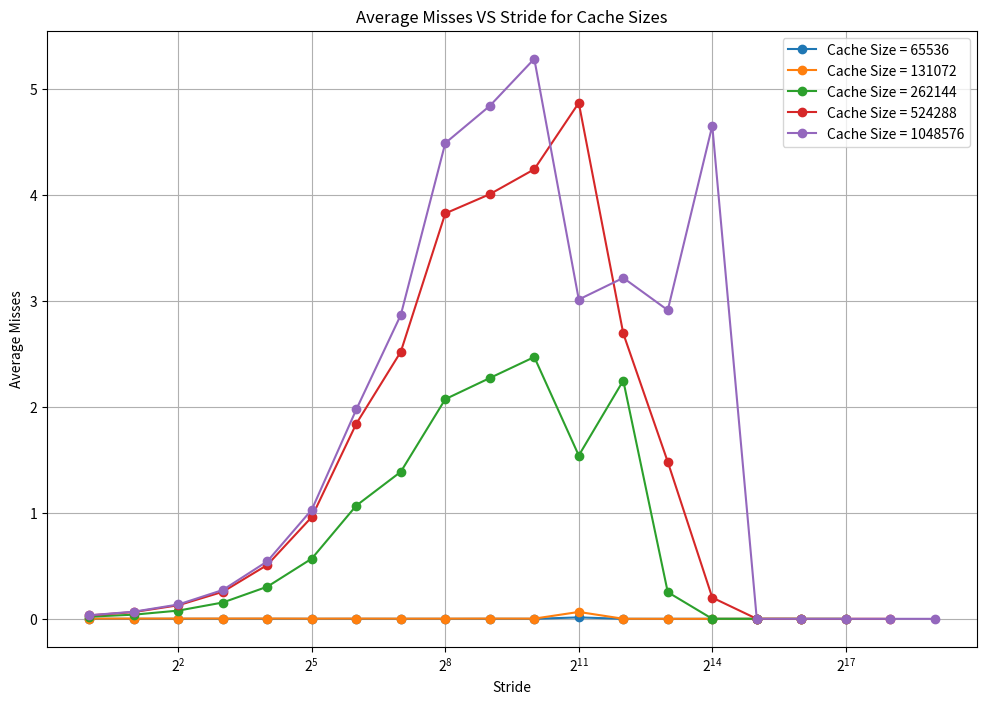

Reproduce this figure in Python.
import matplotlib.pyplot as plt
import re

# Input data as a string
data = """
cache_size=65536        stride=1        avg_misses=0.000507     avg_time=0.002420
cache_size=65536        stride=2        avg_misses=0.000273     avg_time=0.001887
cache_size=65536        stride=4        avg_misses=0.000216     avg_time=0.002115
cache_size=65536        stride=8        avg_misses=0.000180     avg_time=0.002190
cache_size=65536        stride=16       avg_misses=0.000185     avg_time=0.002128
cache_size=65536        stride=32       avg_misses=0.000198     avg_time=0.002116
cache_size=65536        stride=64       avg_misses=0.000187     avg_time=0.001833
cache_size=65536        stride=128      avg_misses=0.000199     avg_time=0.001885
cache_size=65536        stride=256      avg_misses=0.000147     avg_time=0.001857
cache_size=65536        stride=512      avg_misses=0.000141     avg_time=0.001908
cache_size=65536        stride=1024     avg_misses=0.000085     avg_time=0.001876
cache_size=65536        stride=2048     avg_misses=0.013467     avg_time=0.002209
cache_size=65536        stride=4096     avg_misses=0.000093     avg_time=0.005107
cache_size=65536        stride=8192     avg_misses=0.000017     avg_time=0.002188
cache_size=65536        stride=16384    avg_misses=0.000004     avg_time=0.002169
cache_size=65536        stride=32768    avg_misses=0.000006     avg_time=0.002078
cache_size=131072       stride=1        avg_misses=0.002003     avg_time=0.001980
cache_size=131072       stride=2        avg_misses=0.001992     avg_time=0.001892
cache_size=131072       stride=4        avg_misses=0.002546     avg_time=0.002126
cache_size=131072       stride=8        avg_misses=0.002659     avg_time=0.002238
cache_size=131072       stride=16       avg_misses=0.002820     avg_time=0.002180
cache_size=131072       stride=32       avg_misses=0.001752     avg_time=0.002116
cache_size=131072       stride=64       avg_misses=0.002240     avg_time=0.001856
cache_size=131072       stride=128      avg_misses=0.001587     avg_time=0.001904
cache_size=131072       stride=256      avg_misses=0.001747     avg_time=0.001874
cache_size=131072       stride=512      avg_misses=0.002397     avg_time=0.001895
cache_size=131072       stride=1024     avg_misses=0.001889     avg_time=0.001896
cache_size=131072       stride=2048     avg_misses=0.064918     avg_time=0.002251
cache_size=131072       stride=4096     avg_misses=0.000582     avg_time=0.008138
cache_size=131072       stride=8192     avg_misses=0.000025     avg_time=0.005026
cache_size=131072       stride=16384    avg_misses=0.000005     avg_time=0.002146
cache_size=131072       stride=32768    avg_misses=0.000006     avg_time=0.002141
cache_size=131072       stride=65536    avg_misses=0.000002     avg_time=0.002040
cache_size=262144       stride=1        avg_misses=0.020354     avg_time=0.001953
cache_size=262144       stride=2        avg_misses=0.039201     avg_time=0.001871
cache_size=262144       stride=4        avg_misses=0.077566     avg_time=0.002121
cache_size=262144       stride=8        avg_misses=0.153943     avg_time=0.002220
cache_size=262144       stride=16       avg_misses=0.302971     avg_time=0.002173
cache_size=262144       stride=32       avg_misses=0.568091     avg_time=0.002045
cache_size=262144       stride=64       avg_misses=1.068163     avg_time=0.001974
cache_size=262144       stride=128      avg_misses=1.387180     avg_time=0.002216
cache_size=262144       stride=256      avg_misses=2.072647     avg_time=0.002447
cache_size=262144       stride=512      avg_misses=2.271960     avg_time=0.002588
cache_size=262144       stride=1024     avg_misses=2.470185     avg_time=0.002714
cache_size=262144       stride=2048     avg_misses=1.540982     avg_time=0.005518
cache_size=262144       stride=4096     avg_misses=2.248144     avg_time=0.008878
cache_size=262144       stride=8192     avg_misses=0.251521     avg_time=0.008775
cache_size=262144       stride=16384    avg_misses=0.000092     avg_time=0.007746
cache_size=262144       stride=32768    avg_misses=0.000011     avg_time=0.002291
cache_size=262144       stride=65536    avg_misses=0.000002     avg_time=0.002247
cache_size=262144       stride=131072   avg_misses=0.000002     avg_time=0.002037
cache_size=524288       stride=1        avg_misses=0.032072     avg_time=0.001991
cache_size=524288       stride=2        avg_misses=0.063742     avg_time=0.001884
cache_size=524288       stride=4        avg_misses=0.127877     avg_time=0.002091
cache_size=524288       stride=8        avg_misses=0.254907     avg_time=0.002161
cache_size=524288       stride=16       avg_misses=0.508326     avg_time=0.002133
cache_size=524288       stride=32       avg_misses=0.960865     avg_time=0.002031
cache_size=524288       stride=64       avg_misses=1.840644     avg_time=0.002061
cache_size=524288       stride=128      avg_misses=2.519617     avg_time=0.002527
cache_size=524288       stride=256      avg_misses=3.825169     avg_time=0.003020
cache_size=524288       stride=512      avg_misses=4.006594     avg_time=0.003113
cache_size=524288       stride=1024     avg_misses=4.241896     avg_time=0.003200
cache_size=524288       stride=2048     avg_misses=4.868297     avg_time=0.004770
cache_size=524288       stride=4096     avg_misses=2.692468     avg_time=0.008727
cache_size=524288       stride=8192     avg_misses=1.481119     avg_time=0.008351
cache_size=524288       stride=16384    avg_misses=0.200419     avg_time=0.007925
cache_size=524288       stride=32768    avg_misses=0.000100     avg_time=0.007968
cache_size=524288       stride=65536    avg_misses=0.000003     avg_time=0.002351
cache_size=524288       stride=131072   avg_misses=0.000003     avg_time=0.002274
cache_size=524288       stride=262144   avg_misses=0.000001     avg_time=0.002079
cache_size=1048576      stride=1        avg_misses=0.033543     avg_time=0.001950
cache_size=1048576      stride=2        avg_misses=0.067205     avg_time=0.001880
cache_size=1048576      stride=4        avg_misses=0.135157     avg_time=0.002134
cache_size=1048576      stride=8        avg_misses=0.272159     avg_time=0.002179
cache_size=1048576      stride=16       avg_misses=0.542322     avg_time=0.002166
cache_size=1048576      stride=32       avg_misses=1.029736     avg_time=0.002068
cache_size=1048576      stride=64       avg_misses=1.975202     avg_time=0.002078
cache_size=1048576      stride=128      avg_misses=2.866833     avg_time=0.002593
cache_size=1048576      stride=256      avg_misses=4.488878     avg_time=0.003148
cache_size=1048576      stride=512      avg_misses=4.839688     avg_time=0.003336
cache_size=1048576      stride=1024     avg_misses=5.284025     avg_time=0.003445
cache_size=1048576      stride=2048     avg_misses=3.012843     avg_time=0.003115
cache_size=1048576      stride=4096     avg_misses=3.217015     avg_time=0.008765
cache_size=1048576      stride=8192     avg_misses=2.912622     avg_time=0.008835
cache_size=1048576      stride=16384    avg_misses=4.652890     avg_time=0.008186
cache_size=1048576      stride=32768    avg_misses=0.000170     avg_time=0.007995
cache_size=1048576      stride=65536    avg_misses=0.000031     avg_time=0.005708
cache_size=1048576      stride=131072   avg_misses=0.000003     avg_time=0.002342
cache_size=1048576      stride=262144   avg_misses=0.000001     avg_time=0.002274
cache_size=1048576      stride=524288   avg_misses=0.000001     avg_time=0.002078
"""

# Parse the data
pattern = re.compile(r'cache_size=(\d+)\s+stride=(\d+)\s+avg_misses=([\d.]+)')
matches = pattern.findall(data)

# Organize the data
data_dict = {}
for cache_size, stride, avg_misses in matches:
    cache_size = int(cache_size)
    stride = int(stride)
    avg_misses = float(avg_misses)
    if cache_size not in data_dict:
        data_dict[cache_size] = {'stride': [], 'avg_misses': []}
    data_dict[cache_size]['stride'].append(stride)
    data_dict[cache_size]['avg_misses'].append(avg_misses)

# Plot the data
plt.figure(figsize=(12, 8))
for cache_size, values in data_dict.items():
    plt.plot(values['stride'], values['avg_misses'], marker='o', label=f'Cache Size = {cache_size}')

# Configure the plot
plt.xlabel('Stride')
plt.ylabel('Average Misses')
plt.title('Average Misses VS Stride for Cache Sizes')
plt.xscale('log', base=2)
plt.legend()
plt.grid(True)

# Save the plot
plt.savefig('avg_misses_vs_stride.png')
